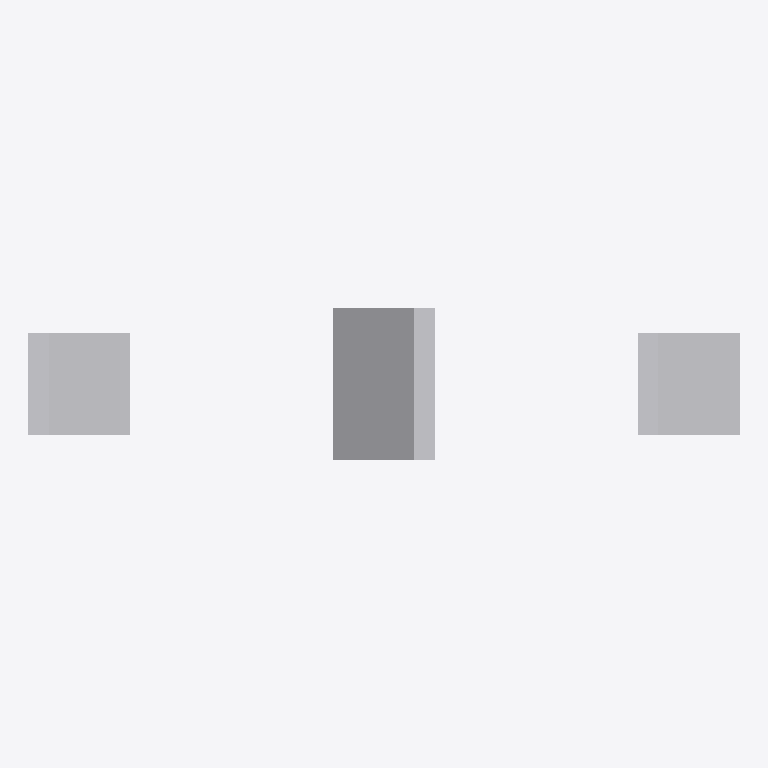
Plan cut of the same IFC building model at storey 'L1' (level 0.00 m, cut at 1.40 m), seen from above with north up, elements coloured by IFC class: 3 other elements (light grey). No cut surface shows.
Extent 7.0 m × 1.5 m × 1.0 m (x, y, z). Storeys (1): L1 at 0.00 m. Elements (3): 3 IfcBuildingElementProxy.

HEADER;
FILE_DESCRIPTION(('ViewDefinition [ReferenceView]'),'2;1');
FILE_NAME('clip_mapped_194.ifc','2026-09-28T00:00:00',('test'),('skiplum'),'ifcfast','ifcfast','');
FILE_SCHEMA(('IFC4'));
ENDSEC;
DATA;
#1=IFCPROJECT('0Test000000000000000001',$,'p',$,$,$,$,(#5),#2);
#10=IFCSITE('1Site000000000000000001',$,'s',$,$,#15,$,$,.ELEMENT.,$,$,$,$,$);
#11=IFCBUILDING('2Bldg000000000000000001',$,'b',$,$,#15,$,$,.ELEMENT.,$,$,$);
#12=IFCBUILDINGSTOREY('3Stor000000000000000001',$,'L1',$,$,#15,$,$,.ELEMENT.,0.0);
#132=IFCBUILDINGELEMENTPROXY('0MapB00000000000000001',$,'MappedMirrorScaled',$,$,#122,#131,'tag',.NOTDEFINED.);
#112=IFCBUILDINGELEMENTPROXY('0MapA00000000000000001',$,'MappedIdentity',$,$,#102,#111,'tag',.NOTDEFINED.);
#152=IFCBUILDINGELEMENTPROXY('0MapC00000000000000001',$,'Direct',$,$,#142,#151,'tag',.NOTDEFINED.);
ENDSEC;
